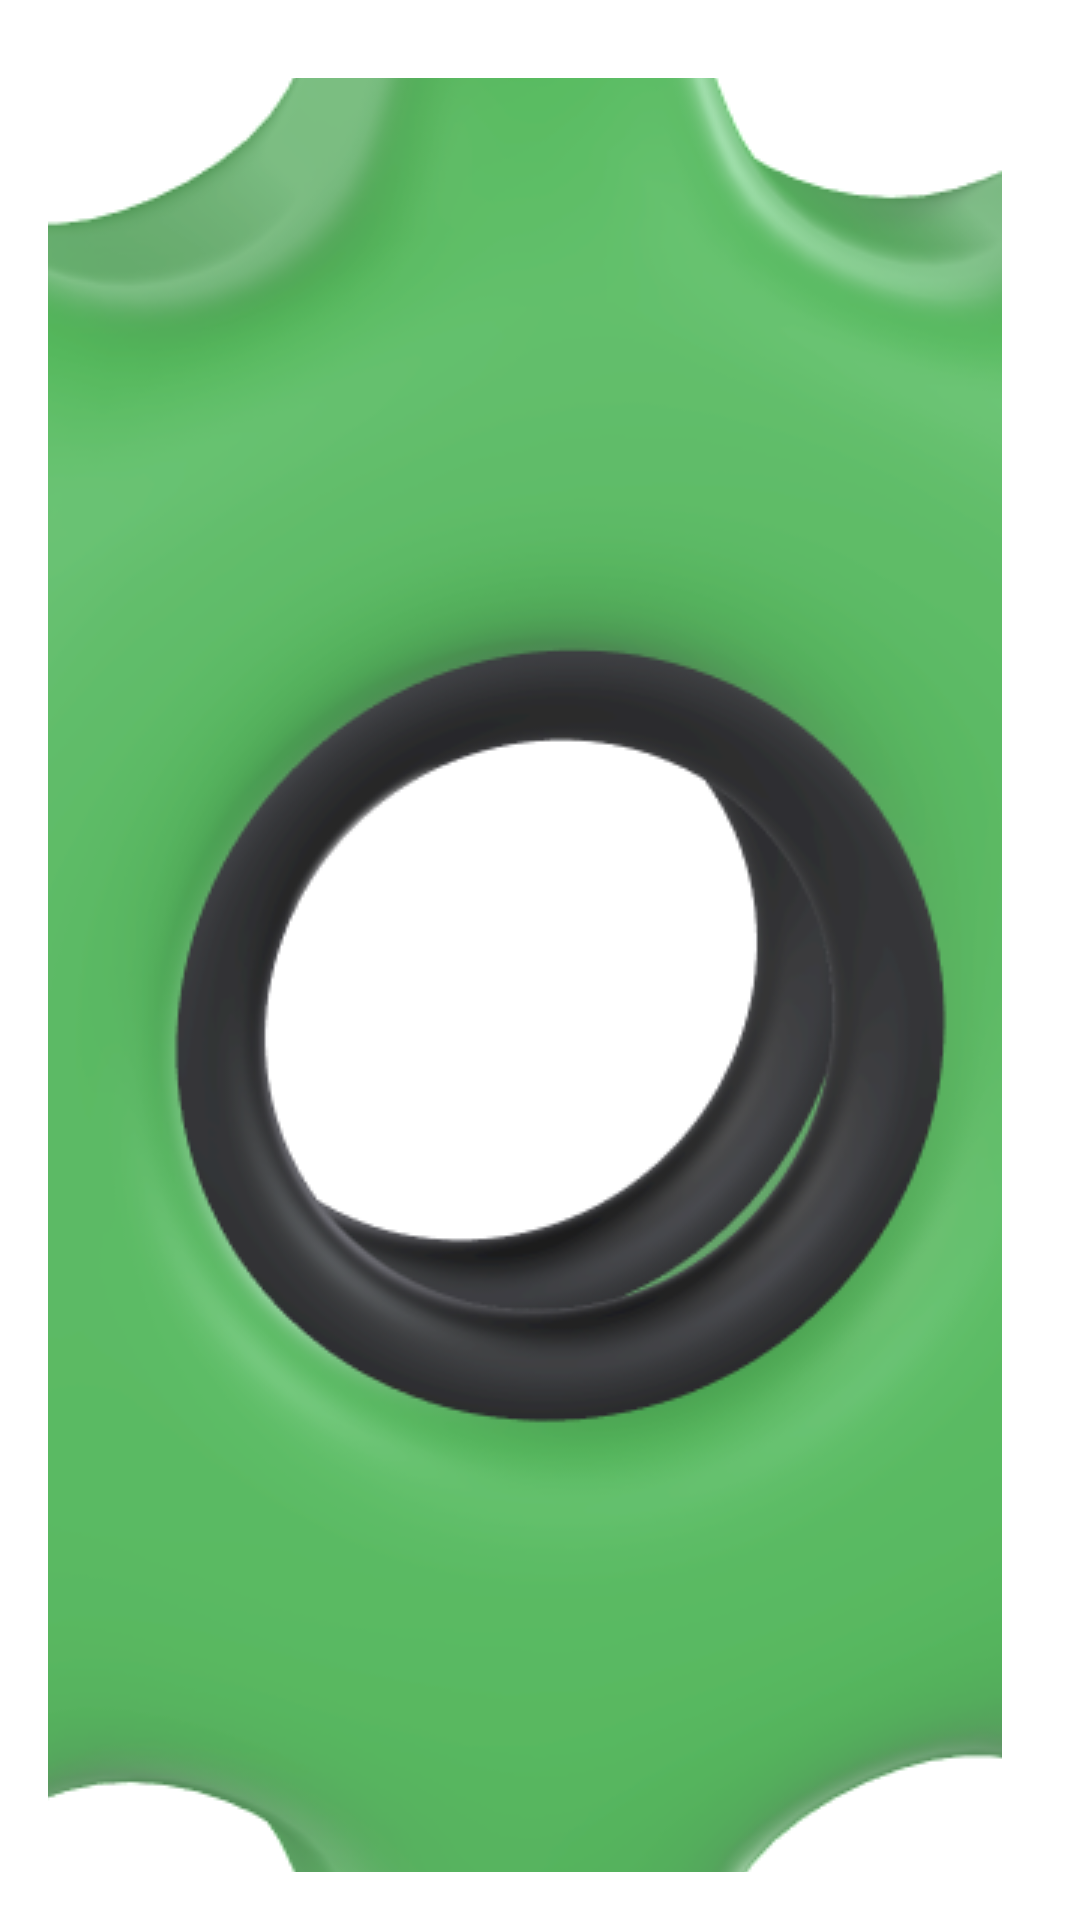

Here is an Android app screen rendered from its layout file. Give the layout XML and the strings, colors and styles it references.
<!-- AndroidManifest.xml: application theme Theme._101Pipas -->
<!-- res/layout/activity_perfil.xml -->
<?xml version="1.0" encoding="utf-8"?>
<androidx.constraintlayout.widget.ConstraintLayout xmlns:android="http://schemas.android.com/apk/res/android"
    xmlns:app="http://schemas.android.com/apk/res-auto"
    android:id="@+id/main"
    android:layout_width="match_parent"
    android:layout_height="match_parent"
    android:background="@color/white"
    android:padding="16dp">

    <ImageButton
        android:id="@+id/ibtnAjustes"
        android:layout_width="wrap_content"
        android:layout_height="wrap_content"
        android:src="@drawable/ic_ajustes"
        android:background="@color/white"
        android:layout_marginEnd="10dp"
        android:layout_marginTop="10dp"
        app:layout_constraintTop_toTopOf="parent"
        app:layout_constraintEnd_toEndOf="parent" />

    
    <ImageView
        android:id="@+id/img_avatar"
        android:layout_width="200dp"
        android:layout_height="200dp"
        android:scaleType="centerCrop"
        android:src="@drawable/ic_perfil"
        android:layout_marginTop="15dp"
        app:layout_constraintTop_toBottomOf="@id/ibtnAjustes"
        app:layout_constraintStart_toStartOf="parent"
        app:layout_constraintEnd_toEndOf="parent" />

    
    <TextView
        android:id="@+id/txt_nick"
        android:layout_width="wrap_content"
        android:layout_height="wrap_content"
        android:text="nick"
        android:textSize="32sp"
        android:textStyle="bold"
        android:textColor="@color/black"
        android:layout_marginTop="10dp"
        app:layout_constraintTop_toBottomOf="@+id/img_avatar"
        app:layout_constraintStart_toStartOf="parent"
        app:layout_constraintEnd_toEndOf="parent" />

    
    <TextView
        android:id="@+id/txt_nombre"
        android:layout_width="wrap_content"
        android:layout_height="wrap_content"
        android:text="nombre"
        android:textSize="16sp"
        android:textColor="@color/texto_secundario"
        app:layout_constraintTop_toBottomOf="@+id/txt_nick"
        app:layout_constraintStart_toStartOf="parent"
        app:layout_constraintEnd_toEndOf="parent" />

    
    <View
        android:id="@+id/view_separator1"
        android:layout_width="0dp"
        android:layout_height="2dp"
        android:elevation="5dp"
        android:background="@color/texto_secundario"
        app:layout_constraintTop_toBottomOf="@+id/txt_nombre"
        app:layout_constraintBottom_toTopOf="@+id/ibtnDesafiosEmpezados"
        app:layout_constraintStart_toStartOf="parent"
        app:layout_constraintEnd_toEndOf="parent"
        android:layout_marginTop="50dp" />

    <ImageButton
        android:id="@+id/ibtnDesafiosEmpezados"
        android:layout_width="0dp"
        android:layout_height="70dp"
        android:background="@color/white"
        android:src="@drawable/ic_perfil_desafios_empezados"
        android:layout_marginVertical="5dp"
        app:layout_constraintStart_toStartOf="parent"
        app:layout_constraintEnd_toStartOf="@+id/ibtnDesafiosCompletados"
        app:layout_constraintTop_toBottomOf="@+id/view_separator1"/>

    <ImageButton
        android:id="@+id/ibtnDesafiosCompletados"
        android:layout_width="0dp"
        android:layout_height="70dp"
        android:background="@color/white"
        android:src="@drawable/ic_perfil_desafios_completados"
        android:layout_marginVertical="5dp"
        app:layout_constraintStart_toEndOf="@+id/ibtnDesafiosEmpezados"
        app:layout_constraintEnd_toEndOf="parent"
        app:layout_constraintTop_toBottomOf="@+id/view_separator1"/>

    <View
        android:id="@+id/view_separator2"
        android:layout_width="0dp"
        android:layout_height="2dp"
        android:elevation="5dp"
        android:background="@color/texto_secundario"
        app:layout_constraintTop_toBottomOf="@+id/ibtnDesafiosEmpezados"
        app:layout_constraintStart_toStartOf="parent"
        app:layout_constraintEnd_toEndOf="parent"
        android:layout_marginTop="5dp" />

    
    <androidx.recyclerview.widget.RecyclerView
        android:id="@+id/rv_desafios"
        android:layout_width="0dp"
        android:layout_height="0dp"
        app:layout_constraintTop_toBottomOf="@+id/view_separator2"
        app:layout_constraintStart_toStartOf="parent"
        app:layout_constraintEnd_toEndOf="parent"
        app:layout_constraintBottom_toBottomOf="parent"/>

</androidx.constraintlayout.widget.ConstraintLayout>
<!-- resources referenced by this layout -->
<resources>
  <color name="black">#FF000000</color>
  <color name="texto_secundario">#808080</color>
  <color name="white">#FFFFFFFF</color>
  <!-- drawable ic_ajustes: png bitmap (drawable, 247136 bytes) -->
  <!-- drawable ic_perfil: png bitmap (drawable, 220139 bytes) -->
  <!-- drawable ic_perfil_desafios_completados: png bitmap (drawable, 462 bytes) -->
  <!-- drawable ic_perfil_desafios_empezados: png bitmap (drawable, 1709 bytes) -->
  <style name="Theme._101Pipas" parent="Base.Theme._101Pipas" />
  <style name="Base.Theme._101Pipas" parent="Theme.AppCompat.Light.NoActionBar">
          
          
      </style>
</resources>
